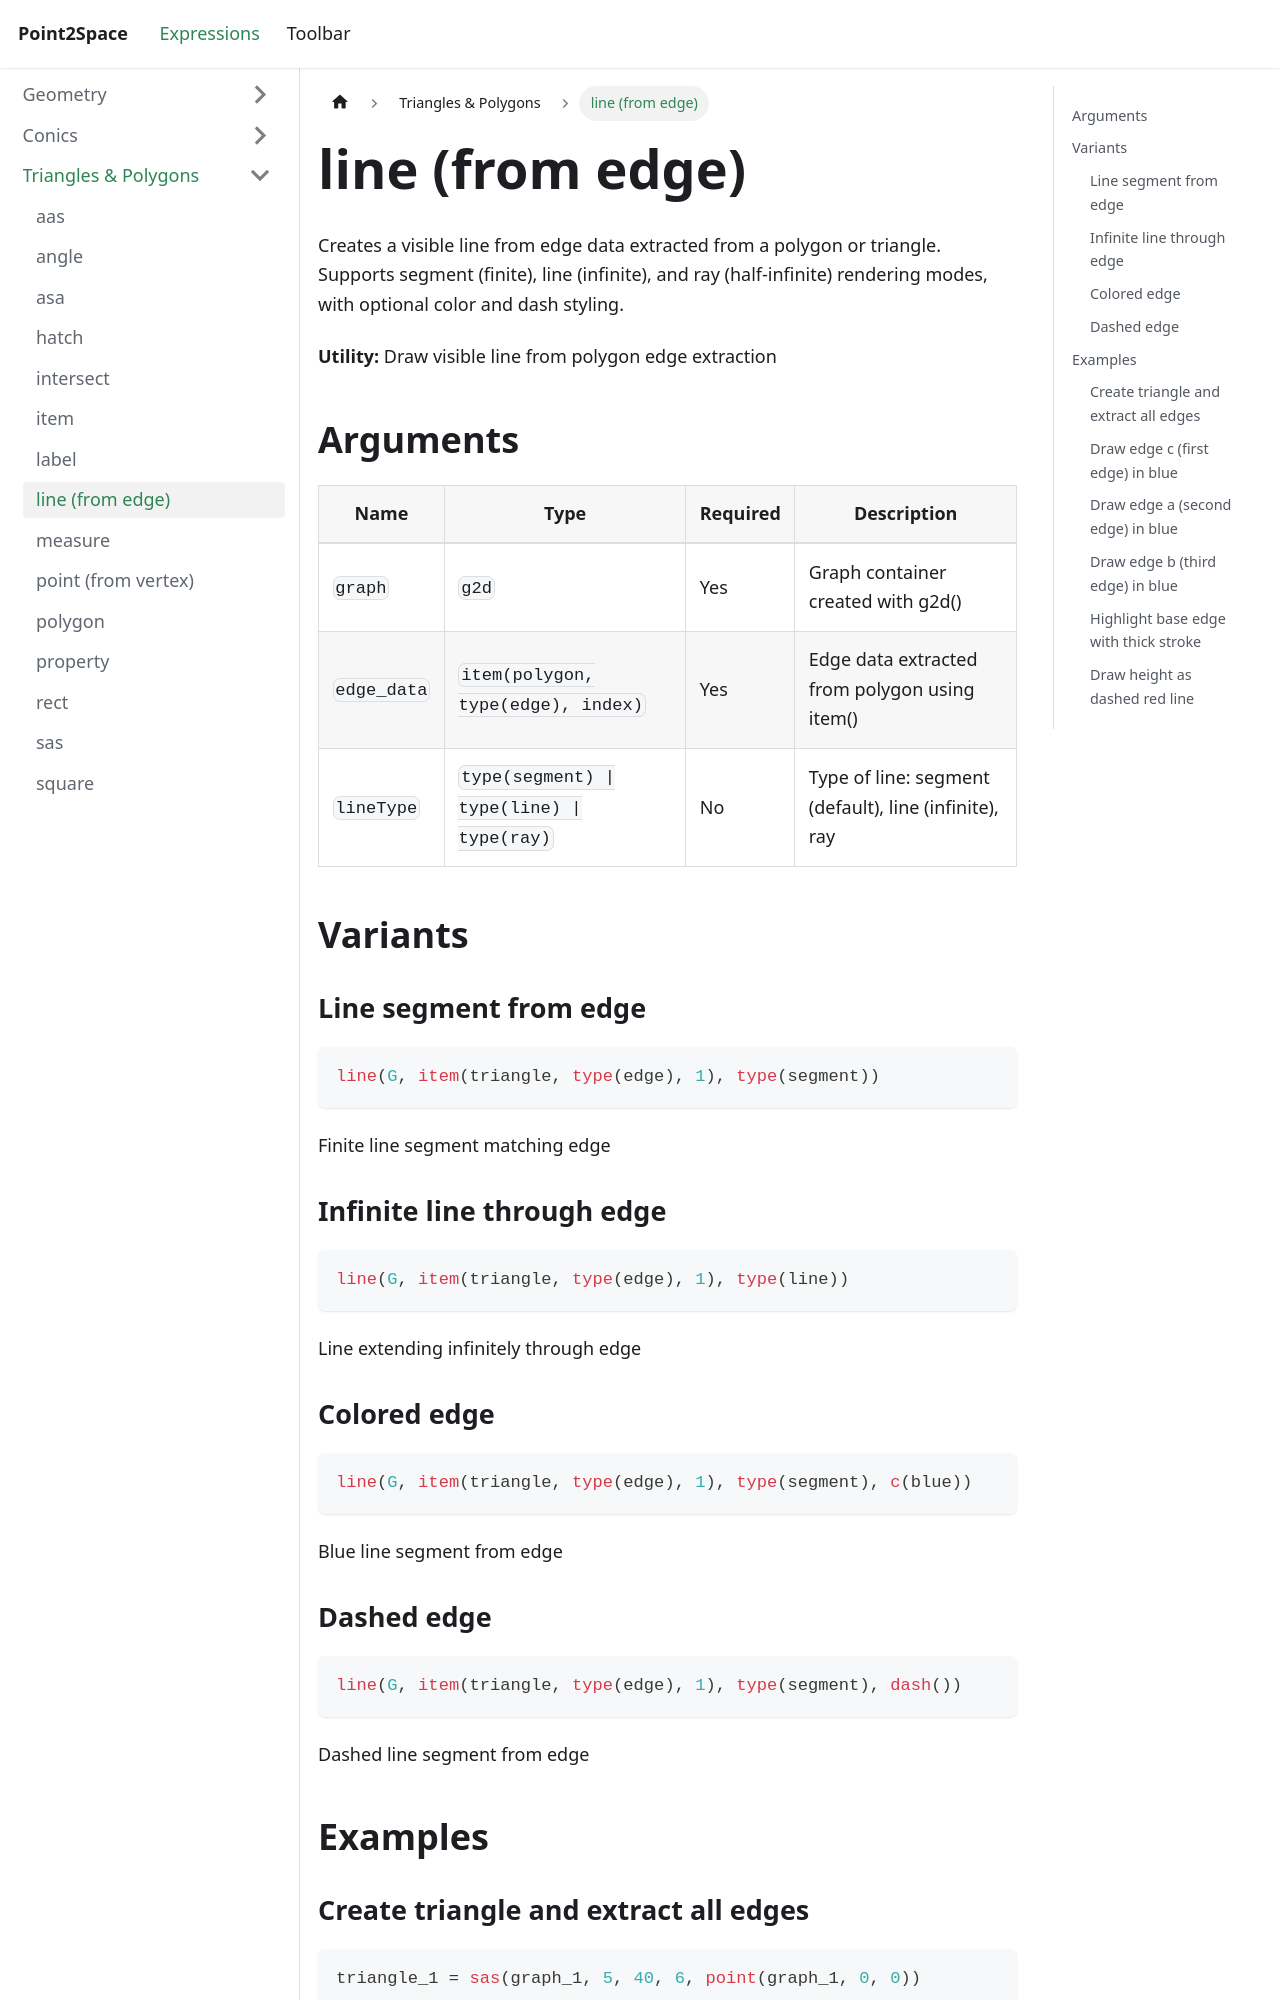

repository: provility/p2s-docs · page: expressions/triangle-polygon/line-from-edge/index.html · generator: docusaurus

---
title: line (from edge)
sidebar_label: line (from edge)
---

# line (from edge)

Creates a visible line from edge data extracted from a polygon or triangle. Supports segment (finite), line (infinite), and ray (half-infinite) rendering modes, with optional color and dash styling.

**Utility:** Draw visible line from polygon edge extraction

## Arguments

| Name | Type | Required | Description |
|------|------|----------|-------------|
| `graph` | `g2d` | Yes | Graph container created with g2d() |
| `edge_data` | `item(polygon, type(edge), index)` | Yes | Edge data extracted from polygon using item() |
| `lineType` | `type(segment) \| type(line) \| type(ray)` | No | Type of line: segment (default), line (infinite), ray |

## Variants

### Line segment from edge

```js
line(G, item(triangle, type(edge), 1), type(segment))
```

Finite line segment matching edge

### Infinite line through edge

```js
line(G, item(triangle, type(edge), 1), type(line))
```

Line extending infinitely through edge

### Colored edge

```js
line(G, item(triangle, type(edge), 1), type(segment), c(blue))
```

Blue line segment from edge

### Dashed edge

```js
line(G, item(triangle, type(edge), 1), type(segment), dash())
```

Dashed line segment from edge

## Examples
